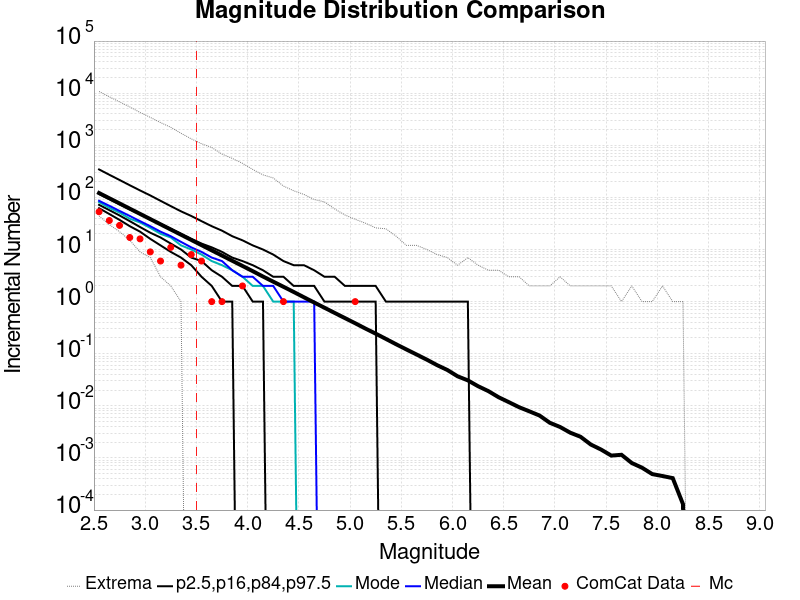

Values plotted in this chart, from the file beside it:
Magnitude, ComCat Data, Simulation Mean, Simulation Median, Simulation Mode, Simulation Minimum, Simulation Maximum, 2.5 %-ile, 16 %-ile, 84 %-ile, 97.5 %-ile
2.55, 53.0, 121.3, 86.0, 81.0, 44.0, 10781, 62.0, 72.0, 116.0, 344.0
2.65, 36.0, 96.3, 69.0, 63.0, 30.0, 8517, 48.0, 57.0, 93.0, 272.0
2.75, 29.0, 76.51, 55.0, 51.0, 22.0, 6807, 37.0, 45.0, 74.0, 216.0
2.85, 17.0, 60.76, 44.0, 39.0, 15.0, 5447, 28.0, 35.0, 59.0, 171.0
2.95, 16.0, 48.28, 35.0, 33.0, 9.0, 4266, 22.0, 27.0, 48.0, 136.0
3.05, 9.0, 38.35, 28.0, 26.0, 7.0, 3434, 16.0, 21.0, 38.0, 109.0
3.15, 6.0, 30.47, 22.0, 20.0, 3.0, 2727, 12.0, 17.0, 31.0, 86.0
3.25, 11.0, 24.19, 18.0, 17.0, 2.0, 2215, 9.0, 13.0, 25.0, 68.0
3.35, 5.0, 19.23, 14.0, 12.0, 1.0, 1699, 7.0, 10.0, 20.0, 54.0
3.45, 8.0, 15.27, 11.0, 10.0, 0.0, 1329, 5.0, 7.0, 16.0, 44.0
3.55, 6.0, 12.12, 9.0, 8.0, 0.0, 1072, 3.0, 6.0, 13.0, 35.0
3.65, 1.0, 9.626, 7.0, 6.0, 0.0, 906.0, 2.0, 4.0, 11.0, 28.0
3.75, 1.0, 7.655, 6.0, 5.0, 0.0, 679.0, 1.0, 3.0, 9.0, 23.0
3.85, 0.0, 6.08, 4.0, 4.0, 0.0, 560.0, 1.0, 2.0, 7.0, 18.0
3.95, 2.0, 4.836, 3.0, 3.0, 0.0, 451.0, 0.0, 2.0, 6.0, 15.0
4.05, 0.0, 3.842, 3.0, 2.0, 0.0, 344.0, 0.0, 1.0, 5.0, 12.0
4.15, 0.0, 3.031, 2.0, 2.0, 0.0, 271.0, 0.0, 1.0, 4.0, 10.0
4.25, 0.0, 2.415, 2.0, 1.0, 0.0, 236.0, 0.0, 0.0, 3.0, 8.0
4.35, 1.0, 1.926, 1.0, 1.0, 0.0, 165.0, 0.0, 0.0, 3.0, 6.0
4.45, 0.0, 1.531, 1.0, 1.0, 0.0, 134.0, 0.0, 0.0, 2.0, 5.0
4.55, 0.0, 1.212, 1.0, 0.0, 0.0, 114.0, 0.0, 0.0, 2.0, 5.0
4.65, 0.0, 0.961, 1.0, 0.0, 0.0, 91.0, 0.0, 0.0, 2.0, 4.0
4.75, 0.0, 0.7638, 0.0, 0.0, 0.0, 82.0, 0.0, 0.0, 1.0, 3.0
4.85, 0.0, 0.6066, 0.0, 0.0, 0.0, 60.0, 0.0, 0.0, 1.0, 3.0
4.95, 0.0, 0.4828, 0.0, 0.0, 0.0, 46.0, 0.0, 0.0, 1.0, 2.0
5.05, 1.0, 0.3847, 0.0, 0.0, 0.0, 38.0, 0.0, 0.0, 1.0, 2.0
5.15, 0.0, 0.3042, 0.0, 0.0, 0.0, 32.0, 0.0, 0.0, 1.0, 2.0
5.25, 0.0, 0.2431, 0.0, 0.0, 0.0, 26.0, 0.0, 0.0, 1.0, 2.0
5.35, 0.0, 0.1924, 0.0, 0.0, 0.0, 25.0, 0.0, 0.0, 0.0, 1.0
5.45, 0.0, 0.1519, 0.0, 0.0, 0.0, 18.0, 0.0, 0.0, 0.0, 1.0
5.55, 0.0, 0.1209, 0.0, 0.0, 0.0, 12.0, 0.0, 0.0, 0.0, 1.0
5.65, 0.0, 0.09646, 0.0, 0.0, 0.0, 12.0, 0.0, 0.0, 0.0, 1.0
5.75, 0.0, 0.07688, 0.0, 0.0, 0.0, 10.0, 0.0, 0.0, 0.0, 1.0
5.85, 0.0, 0.06034, 0.0, 0.0, 0.0, 8.0, 0.0, 0.0, 0.0, 1.0
5.95, 0.0, 0.04873, 0.0, 0.0, 0.0, 7.0, 0.0, 0.0, 0.0, 1.0
6.05, 0.0, 0.03686, 0.0, 0.0, 0.0, 5.0, 0.0, 0.0, 0.0, 1.0
6.15, 0.0, 0.03081, 0.0, 0.0, 0.0, 7.0, 0.0, 0.0, 0.0, 1.0
6.25, 0.0, 0.02379, 0.0, 0.0, 0.0, 5.0, 0.0, 0.0, 0.0, 0.0
6.35, 0.0, 0.01918, 0.0, 0.0, 0.0, 4.0, 0.0, 0.0, 0.0, 0.0
6.45, 0.0, 0.01463, 0.0, 0.0, 0.0, 4.0, 0.0, 0.0, 0.0, 0.0
6.55, 0.0, 0.01177, 0.0, 0.0, 0.0, 3.0, 0.0, 0.0, 0.0, 0.0
6.65, 0.0, 0.00942, 0.0, 0.0, 0.0, 3.0, 0.0, 0.0, 0.0, 0.0
6.75, 0.0, 0.00785, 0.0, 0.0, 0.0, 2.0, 0.0, 0.0, 0.0, 0.0
6.85, 0.0, 0.00651, 0.0, 0.0, 0.0, 2.0, 0.0, 0.0, 0.0, 0.0
6.95, 0.0, 0.00473, 0.0, 0.0, 0.0, 2.0, 0.0, 0.0, 0.0, 0.0
7.05, 0.0, 0.00393, 0.0, 0.0, 0.0, 3.0, 0.0, 0.0, 0.0, 0.0
7.15, 0.0, 0.00305, 0.0, 0.0, 0.0, 2.0, 0.0, 0.0, 0.0, 0.0
7.25, 0.0, 0.00255, 0.0, 0.0, 0.0, 2.0, 0.0, 0.0, 0.0, 0.0
7.35, 0.0, 0.00181, 0.0, 0.0, 0.0, 2.0, 0.0, 0.0, 0.0, 0.0
7.45, 0.0, 0.00145, 0.0, 0.0, 0.0, 2.0, 0.0, 0.0, 0.0, 0.0
7.55, 0.0, 0.00111, 0.0, 0.0, 0.0, 2.0, 0.0, 0.0, 0.0, 0.0
7.65, 0.0, 0.00115, 0.0, 0.0, 0.0, 1.0, 0.0, 0.0, 0.0, 0.0
7.75, 0.0, 8.0E-4, 0.0, 0.0, 0.0, 2.0, 0.0, 0.0, 0.0, 0.0
7.85, 0.0, 6.5E-4, 0.0, 0.0, 0.0, 1.0, 0.0, 0.0, 0.0, 0.0
7.95, 0.0, 4.9E-4, 0.0, 0.0, 0.0, 1.0, 0.0, 0.0, 0.0, 0.0
8.05, 0.0, 4.5E-4, 0.0, 0.0, 0.0, 2.0, 0.0, 0.0, 0.0, 0.0
8.15, 0.0, 4.1E-4, 0.0, 0.0, 0.0, 1.0, 0.0, 0.0, 0.0, 0.0
8.25, 0.0, 1.3E-4, 0.0, 0.0, 0.0, 1.0, 0.0, 0.0, 0.0, 0.0
8.35, 0.0, 0.0, 0.0, 0.0, 0.0, 0.0, 0.0, 0.0, 0.0, 0.0
8.45, 0.0, 0.0, 0.0, 0.0, 0.0, 0.0, 0.0, 0.0, 0.0, 0.0
... 6 more rows
